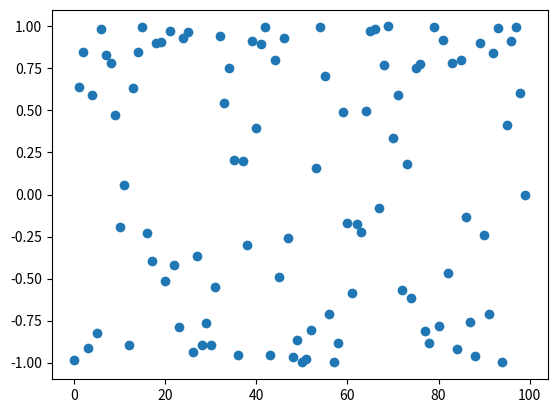

Write Python code to recreate this figure.
# -*- coding: utf-8 -*-
"""EECS240_Proj2_Prob2.ipynb

Automatically generated by Colaboratory.

Original file is located at
    https://colab.research.google.com/<link-removed>
"""

import numpy
import matplotlib.pyplot as plt
import math

# set up the pi variable
pi = math.pi
# generate an array of zeros
X = numpy.zeros(100)
# use a for loop to generate the data
for i in range(99):
    Θ = numpy.random.uniform(-pi, pi, 1)
    X[i] = math.cos(0.2*pi*i+Θ)
# plot the data
plt.plot(X, 'o')
plt.show()